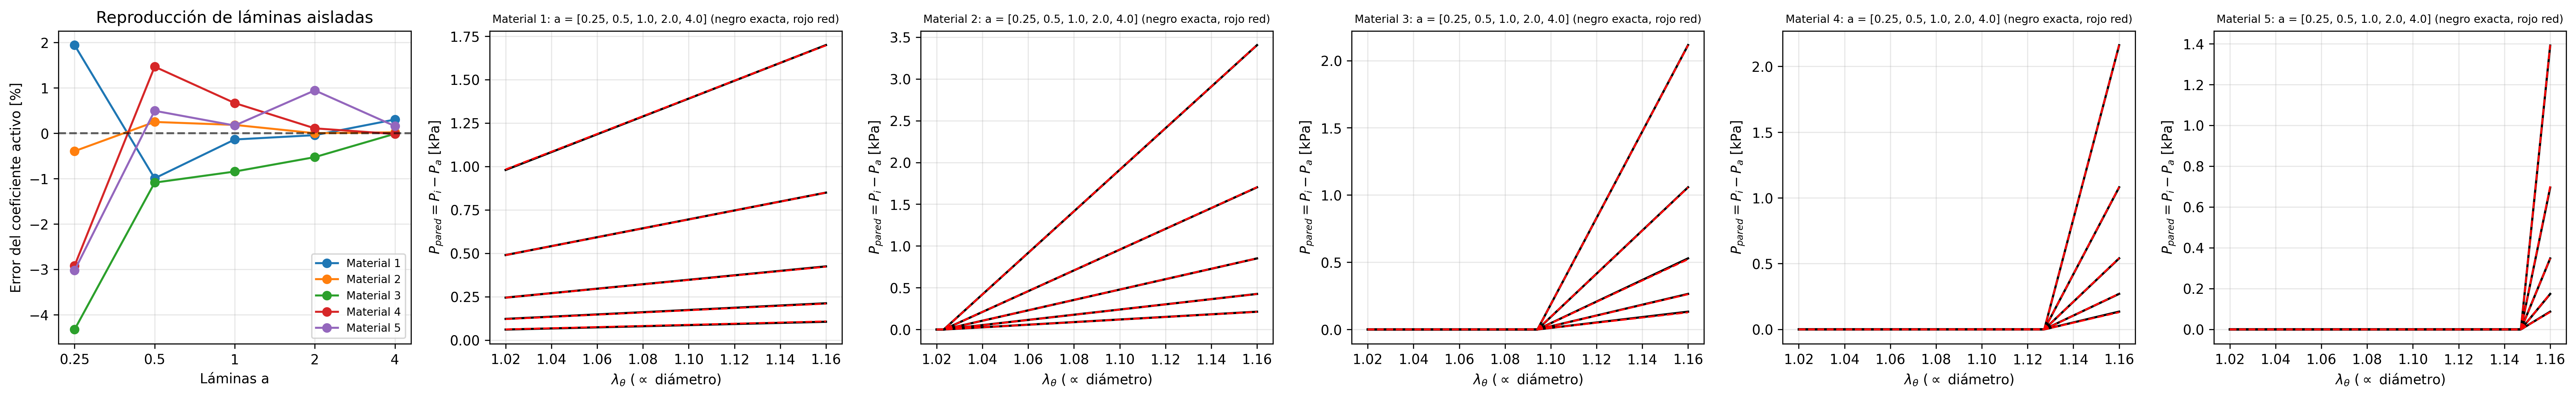

The data file committed next to this chart (first rows):
material, láminas a, R2_red, error c activo %, crosstalk máx.
1, 0.25, 0.9796, 1.944, 0.0005431
1, 0.5, 0.9957, -0.9936, 0.0009796
1, 1.0, 0.9995, -0.1378, 0.001892
1, 2.0, 1, -0.04169, 0.003491
1, 4.0, 0.9999, 0.3026, 0.006429
2, 0.25, 0.9997, -0.3943, 0.001726
2, 0.5, 1, 0.2494, 0.002778
2, 1.0, 1, 0.184, 0.00123
2, 2.0, 1, 0.001344, 0.003364
2, 4.0, 1, 0.02047, 0.001598
3, 0.25, 0.9972, -4.328, 0.000983
3, 0.5, 0.9998, -1.088, 0.0005322
3, 1.0, 0.9998, -0.8445, 0.002227
3, 2.0, 1, -0.5265, 0.004947
3, 4.0, 1, -0.01138, 0.002315
4, 0.25, 0.9981, -2.921, 0.001638
4, 0.5, 0.9999, 1.468, 0.001928
4, 1.0, 1, 0.6657, 0.00152
4, 2.0, 1, 0.1081, 0.003096
4, 4.0, 1, -0.01617, 0.001862
5, 0.25, 0.9985, -3.025, 0.001761
5, 0.5, 1, 0.4953, 0.0006748
5, 1.0, 1, 0.1704, 0.001603
5, 2.0, 0.9999, 0.9449, 0.001515
5, 4.0, 1, 0.1579, 0.002321
